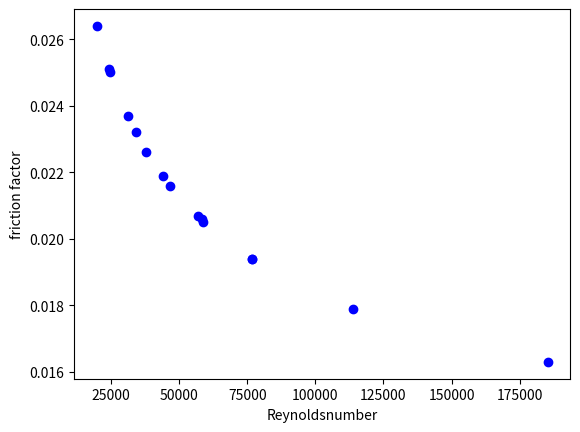

Here is the Python script that generated this plot:
#import numpy as np
import matplotlib.pyplot as plt


#r = ([196041.08525172  ,  81685.07713518,  62073.24133033,  49601.41194144,
 #         36240.9416567 , 120320.18076485,  62317.09980153,  46658.84668214,
  #        26279.94510632,  33678.06678865,  81000.75252169,  59998.00637608,
   #       25042.06448536,  39988.67229711,  21553.4319304]) 

#für k = 1
#f = ([0.7748, 0.7753, 0.7756, 0.7758, 0.7763, 0.775, 0.7756, 0.7759, 0.777, 0.7765, 0.7753, 0.7756, 0.7771, 0.7762, 0.7775])
#für k = 2
#f = ([3.5044, 3.5069, 3.5082, 3.5095, 3.5119, 3.5056, 3.5082, 3.5099, 3.5151, 3.5125, 3.507, 3.5084, 3.5157, 3.5111, 3.5176])
#Pipe Relative Roughness k = 1mm
#f = ([0.0278, 0.03, 0.0304, 0.0308, 0.0357,  0.0282, 0.0304,  0.0327, 0.0365, 0.0358, 0.03, 0.0305, 0.0366, 0.033, 0.037])


# wenn colebrook, k = 1mm
#r = ([185233.9588537 ,  77170.21162847,  58639.51444397,  46855.21765288,
 #       34243.09290595, 113697.16302751,  58904.97101151,  44115.71204322,
  #      24869.9084501 ,  31801.79295587,  76524.04534197,  56679.1143146 ,
   #     23642.58899177,  37784.22298257,  20384.24474444])

#Pipe Relative Roughness k = 1mm
#f = ([0.0217, 0.0224, 0.0224, 0.0226, 0.0256, 0.0215, 0.0224, 0.0238, 0.026, 0.0257, 0.0224, 0.0224, 0.0261, 0.0239, 0.0265])

#wenn colebrook, k = 0.007mm
r = ([185233.9588537 ,  76830.04180484,  58299.34462035,  46515.04782926,
        34243.09290595, 113980.63788053,  58866.3285119 ,  44067.40891871,
        24805.50428408,  31234.84324982,  76902.8576652 ,  57057.92663783,
        24273.94286383,  37784.22298257,  19752.89087238])

#k = 0.007 
f = ([0.0163, 0.0194, 0.0206, 0.0216, 0.0232, 0.0179, 0.0205, 0.0219, 0.025, 0.0237, 0.0194, 0.0207, 0.0251, 0.0226, 0.0264])


#bntFriction()
#f = ([ 0.0218,  0.0224,  0.0224,  0.0225,  0.0256, 0.0215,  0.0224, 0.0238, 0.0259, 0.0256, 0.0224, 0.0224, 0.026,  0.0239, 0.0263 ])

plt.plot(r,f,'bo')

plt.xlabel('Reynoldsnumber')
plt.ylabel('friction factor')
plt.show()
